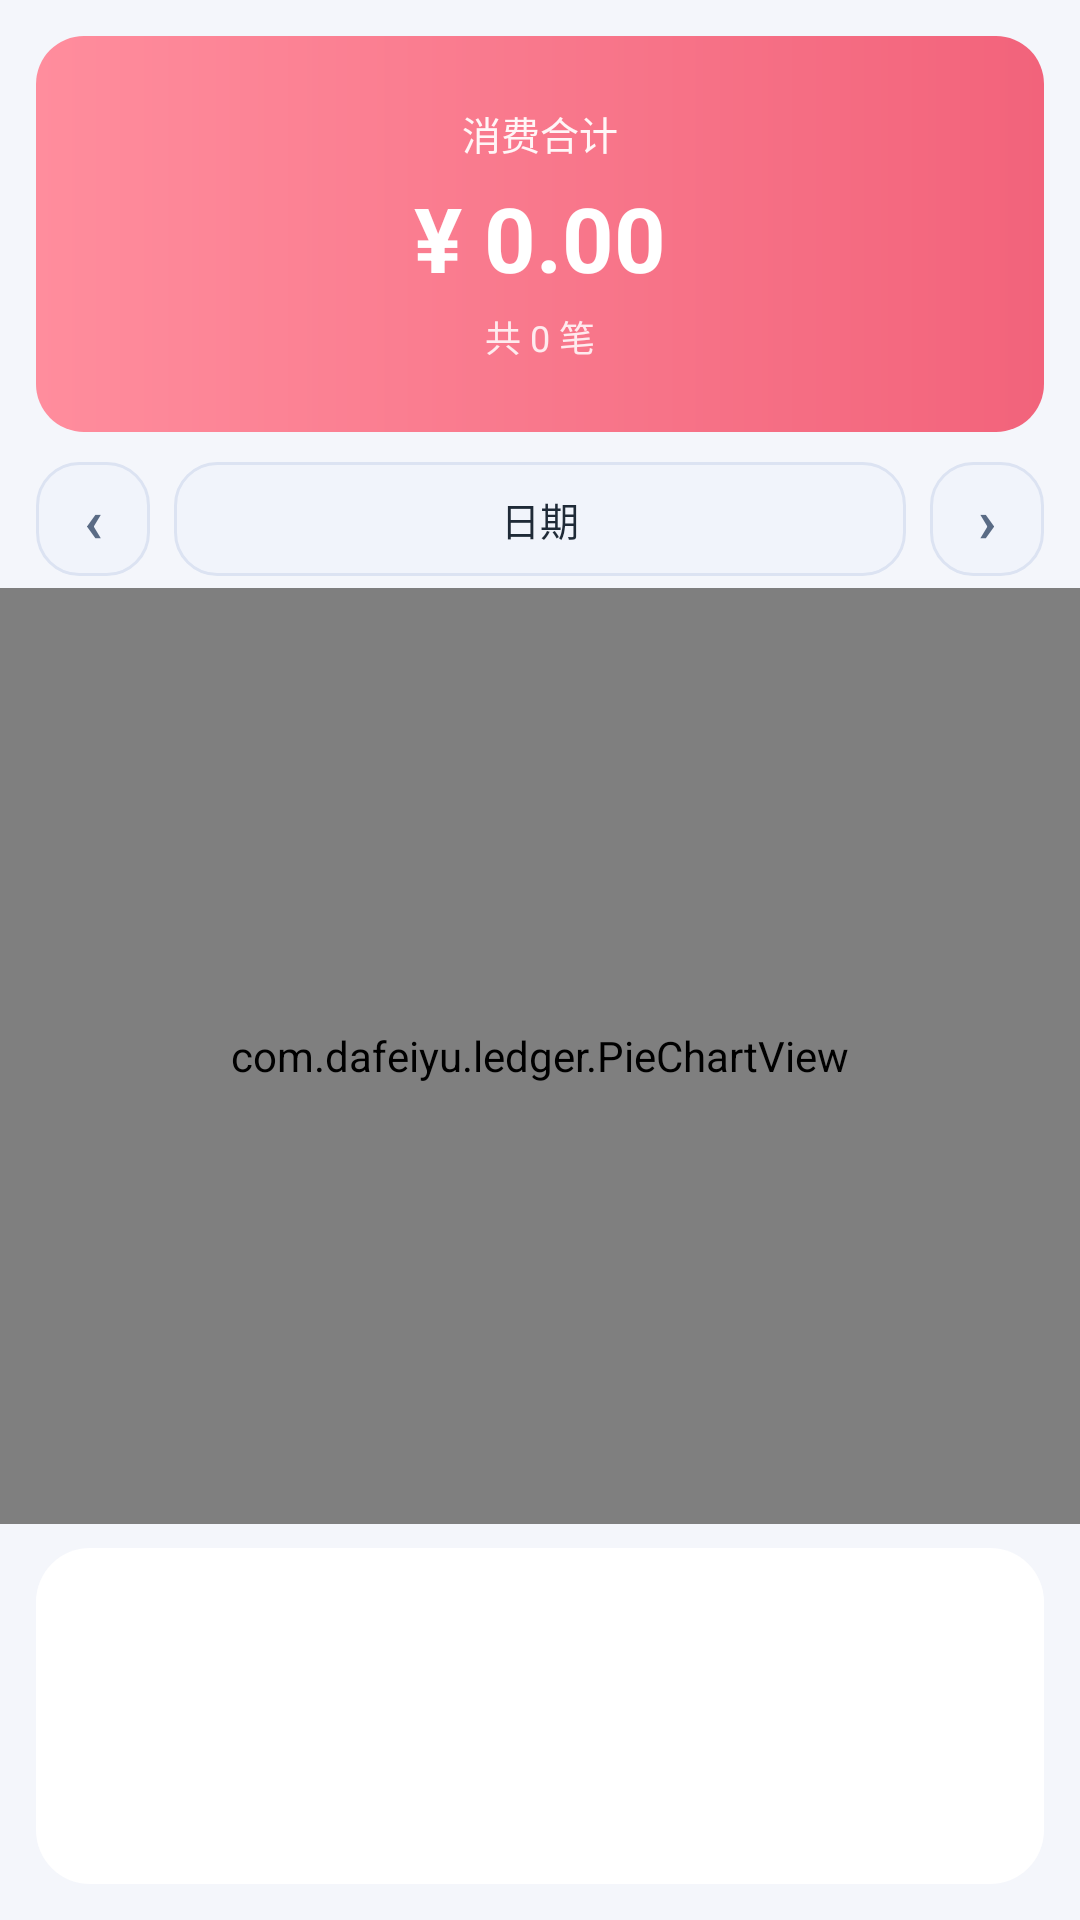

Here is an Android app screen rendered from its layout file. Give the layout XML and the strings, colors and styles it references.
<!-- AndroidManifest.xml: application theme AppTheme -->
<!-- res/layout/page_stats.xml -->
<?xml version="1.0" encoding="utf-8"?>
<LinearLayout xmlns:android="http://schemas.android.com/apk/res/android"
    android:layout_width="match_parent"
    android:layout_height="match_parent"
    android:background="?attr/colBg"
    android:orientation="vertical">

    
    <LinearLayout
        android:id="@+id/normalBox"
        android:layout_width="match_parent"
        android:layout_height="0dp"
        android:layout_weight="1"
        android:orientation="vertical">

        <LinearLayout
            android:id="@+id/totalCard"
            android:layout_width="match_parent"
            android:layout_height="132dp"
            android:layout_marginLeft="12dp"
            android:layout_marginTop="12dp"
            android:layout_marginRight="12dp"
            android:background="@drawable/header_expense"
            android:gravity="center"
            android:orientation="vertical">

            <TextView
                android:id="@+id/tvTotalLabel"
                android:layout_width="wrap_content"
                android:layout_height="wrap_content"
                android:text="消费合计"
                android:textColor="#EEFFFFFF"
                android:textSize="13sp" />

            <TextView
                android:id="@+id/tvPeriodTotal"
                android:layout_width="wrap_content"
                android:layout_height="wrap_content"
                android:layout_marginTop="5dp"
                android:text="¥ 0.00"
                android:textColor="#FFFFFF"
                android:textSize="30sp"
                android:textStyle="bold" />

            <TextView
                android:id="@+id/tvPeriodSub"
                android:layout_width="wrap_content"
                android:layout_height="wrap_content"
                android:layout_marginTop="4dp"
                android:text="共 0 笔"
                android:textColor="#D9FFFFFF"
                android:textSize="12sp" />
        </LinearLayout>

        <LinearLayout
            android:id="@+id/dateRow"
            android:layout_width="match_parent"
            android:layout_height="wrap_content"
            android:layout_marginLeft="12dp"
            android:layout_marginTop="10dp"
            android:layout_marginRight="12dp"
            android:gravity="center_vertical"
            android:orientation="horizontal">

            <TextView
                android:id="@+id/btnPrev"
                android:layout_width="38dp"
                android:layout_height="38dp"
                android:background="@drawable/pill_bg"
                android:gravity="center"
                android:text="‹"
                android:textColor="?attr/colChipText"
                android:textSize="20sp"
                android:textStyle="bold" />

            <TextView
                android:id="@+id/btnDate"
                android:layout_width="0dp"
                android:layout_height="38dp"
                android:layout_marginLeft="8dp"
                android:layout_marginRight="8dp"
                android:layout_weight="1"
                android:background="@drawable/pill_bg"
                android:ellipsize="end"
                android:gravity="center"
                android:maxLines="1"
                android:paddingLeft="10dp"
                android:paddingRight="10dp"
                android:text="日期"
                android:textColor="?attr/colText"
                android:textSize="13sp" />

            <TextView
                android:id="@+id/btnNext"
                android:layout_width="38dp"
                android:layout_height="38dp"
                android:background="@drawable/pill_bg"
                android:gravity="center"
                android:text="›"
                android:textColor="?attr/colChipText"
                android:textSize="20sp"
                android:textStyle="bold" />
        </LinearLayout>

        <com.dafeiyu.ledger.PieChartView
            android:id="@+id/pie"
            android:layout_width="match_parent"
            android:layout_height="0dp"
            android:layout_marginTop="4dp"
            android:layout_weight="1" />
    </LinearLayout>

    
    <LinearLayout
        android:id="@+id/diffBox"
        android:layout_width="match_parent"
        android:layout_height="0dp"
        android:layout_weight="1"
        android:orientation="vertical"
        android:visibility="gone">

        <LinearLayout
            android:layout_width="match_parent"
            android:layout_height="wrap_content"
            android:layout_marginLeft="12dp"
            android:layout_marginTop="12dp"
            android:layout_marginRight="12dp"
            android:gravity="center_vertical"
            android:orientation="horizontal">

            <TextView
                android:id="@+id/btnYearPrev"
                android:layout_width="36dp"
                android:layout_height="36dp"
                android:background="@drawable/pill_bg"
                android:gravity="center"
                android:text="‹"
                android:textColor="?attr/colChipText"
                android:textSize="19sp"
                android:textStyle="bold" />

            <TextView
                android:id="@+id/btnYear"
                android:layout_width="0dp"
                android:layout_height="36dp"
                android:layout_marginLeft="8dp"
                android:layout_marginRight="8dp"
                android:layout_weight="1"
                android:background="@drawable/pill_bg"
                android:gravity="center"
                android:maxLines="1"
                android:text="年份"
                android:textColor="?attr/colText"
                android:textSize="13sp" />

            <TextView
                android:id="@+id/btnYearNext"
                android:layout_width="36dp"
                android:layout_height="36dp"
                android:background="@drawable/pill_bg"
                android:gravity="center"
                android:text="›"
                android:textColor="?attr/colChipText"
                android:textSize="19sp"
                android:textStyle="bold" />
        </LinearLayout>

        <com.dafeiyu.ledger.PieChartView
            android:id="@+id/pieYear"
            android:layout_width="match_parent"
            android:layout_height="0dp"
            android:layout_weight="1" />

        <LinearLayout
            android:layout_width="match_parent"
            android:layout_height="wrap_content"
            android:layout_marginTop="2dp"
            android:layout_marginBottom="2dp"
            android:gravity="center"
            android:orientation="horizontal">

            <TextView
                android:layout_width="wrap_content"
                android:layout_height="wrap_content"
                android:text="年收支差："
                android:textColor="?attr/colTextSub"
                android:textSize="14sp" />

            <TextView
                android:id="@+id/tvYearDiff"
                android:layout_width="wrap_content"
                android:layout_height="wrap_content"
                android:text="0.00"
                android:textColor="?attr/colText"
                android:textSize="19sp"
                android:textStyle="bold" />
        </LinearLayout>

        <LinearLayout
            android:layout_width="match_parent"
            android:layout_height="wrap_content"
            android:layout_marginLeft="12dp"
            android:layout_marginTop="4dp"
            android:layout_marginRight="12dp"
            android:gravity="center_vertical"
            android:orientation="horizontal">

            <TextView
                android:id="@+id/btnMonthPrev"
                android:layout_width="36dp"
                android:layout_height="36dp"
                android:background="@drawable/pill_bg"
                android:gravity="center"
                android:text="‹"
                android:textColor="?attr/colChipText"
                android:textSize="19sp"
                android:textStyle="bold" />

            <TextView
                android:id="@+id/btnMonth"
                android:layout_width="0dp"
                android:layout_height="36dp"
                android:layout_marginLeft="8dp"
                android:layout_marginRight="8dp"
                android:layout_weight="1"
                android:background="@drawable/pill_bg"
                android:gravity="center"
                android:maxLines="1"
                android:text="月份"
                android:textColor="?attr/colText"
                android:textSize="13sp" />

            <TextView
                android:id="@+id/btnMonthNext"
                android:layout_width="36dp"
                android:layout_height="36dp"
                android:background="@drawable/pill_bg"
                android:gravity="center"
                android:text="›"
                android:textColor="?attr/colChipText"
                android:textSize="19sp"
                android:textStyle="bold" />
        </LinearLayout>

        <com.dafeiyu.ledger.PieChartView
            android:id="@+id/pieMonth"
            android:layout_width="match_parent"
            android:layout_height="0dp"
            android:layout_weight="1" />

        <LinearLayout
            android:layout_width="match_parent"
            android:layout_height="wrap_content"
            android:layout_marginTop="2dp"
            android:gravity="center"
            android:orientation="horizontal">

            <TextView
                android:layout_width="wrap_content"
                android:layout_height="wrap_content"
                android:text="月收支差："
                android:textColor="?attr/colTextSub"
                android:textSize="14sp" />

            <TextView
                android:id="@+id/tvMonthDiff"
                android:layout_width="wrap_content"
                android:layout_height="wrap_content"
                android:text="0.00"
                android:textColor="?attr/colText"
                android:textSize="19sp"
                android:textStyle="bold" />
        </LinearLayout>
    </LinearLayout>

    
    <LinearLayout
        android:layout_width="match_parent"
        android:layout_height="wrap_content"
        android:layout_marginLeft="12dp"
        android:layout_marginRight="12dp"
        android:layout_marginBottom="12dp"
        android:layout_marginTop="8dp"
        android:background="@drawable/card_bg"
        android:orientation="vertical"
        android:paddingLeft="12dp"
        android:paddingTop="12dp"
        android:paddingRight="12dp"
        android:paddingBottom="12dp">

        <LinearLayout
            android:id="@+id/segType"
            android:layout_width="match_parent"
            android:layout_height="40dp"
            android:orientation="horizontal" />

        <LinearLayout
            android:id="@+id/segPeriod"
            android:layout_width="match_parent"
            android:layout_height="40dp"
            android:layout_marginTop="8dp"
            android:orientation="horizontal" />
    </LinearLayout>
</LinearLayout>
<!-- resources referenced by this layout -->
<resources>
  <!-- drawable card_bg (drawable) -->
  <?xml version="1.0" encoding="utf-8"?>
  <shape xmlns:android="http://schemas.android.com/apk/res/android"
      android:shape="rectangle">
      <solid android:color="?attr/colCard" />
      <corners android:radius="18dp" />
  </shape>
  <!-- drawable header_expense (drawable) -->
  <?xml version="1.0" encoding="utf-8"?>
  <shape xmlns:android="http://schemas.android.com/apk/res/android"
      android:shape="rectangle">
      <gradient
          android:angle="0"
          android:endColor="#F2637B"
          android:startColor="#FF8D9D"
          android:type="linear" />
      <corners android:radius="16dp" />
  </shape>
  <!-- drawable pill_bg (drawable) -->
  <?xml version="1.0" encoding="utf-8"?>
  <shape xmlns:android="http://schemas.android.com/apk/res/android"
      android:shape="rectangle">
      <solid android:color="?attr/colChipBg" />
      <corners android:radius="14dp" />
      <stroke
          android:width="1dp"
          android:color="?attr/colChipLine" />
  </shape>
  <style name="AppTheme" parent="@android:style/Theme.Material.Light.NoActionBar">
          <item name="android:colorAccent">@color/brand</item>
          <item name="android:colorPrimary">@color/brand</item>
          <item name="android:colorPrimaryDark">@color/light_bg</item>
          <item name="android:windowBackground">@color/light_bg</item>
          <item name="android:statusBarColor">@color/light_bg</item>
          <item name="android:navigationBarColor">@color/light_bg</item>
          <item name="android:windowLightStatusBar">true</item>
          <item name="android:textColorPrimary">@color/light_text</item>
          <item name="android:textColorSecondary">@color/light_text_sub</item>
          <item name="android:textColorHint">@color/light_text_sub</item>
  
          <item name="colBg">@color/light_bg</item>
          <item name="colCard">@color/light_card</item>
          <item name="colText">@color/light_text</item>
          <item name="colTextSub">@color/light_text_sub</item>
          <item name="colLine">@color/light_line</item>
          <item name="colChipBg">@color/light_chip_bg</item>
          <item name="colChipLine">@color/light_chip_line</item>
          <item name="colChipText">@color/light_chip_text</item>
          <item name="colOverlay">@color/light_overlay</item>
      </style>
  <color name="brand">#2F6FED</color>
  <color name="light_bg">#F4F6FB</color>
  <color name="light_text">#1F2A37</color>
  <color name="light_text_sub">#8A96A8</color>
  <color name="light_card">#FFFFFF</color>
  <color name="light_line">#E6EBF5</color>
  <color name="light_chip_bg">#F1F4FB</color>
  <color name="light_chip_line">#DCE3F2</color>
  <color name="light_chip_text">#5A6B85</color>
  <color name="light_overlay">#66000000</color>
</resources>
